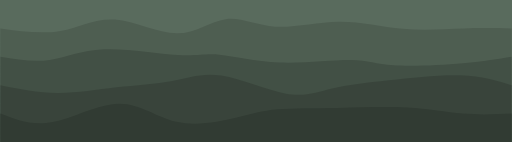
t = 0.00 s
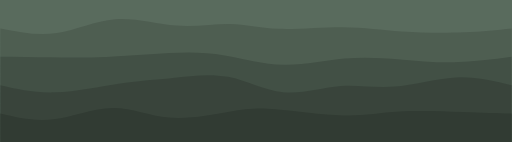
t = 1.88 s
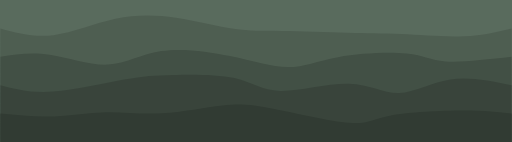
t = 3.75 s
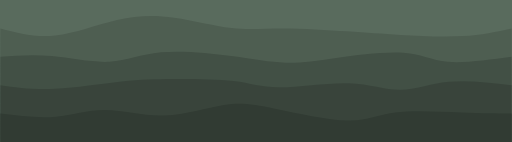
t = 4.69 s
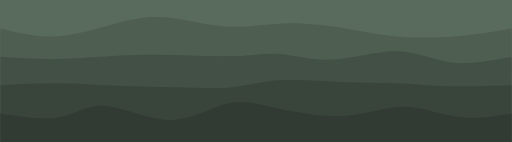
t = 6.56 s
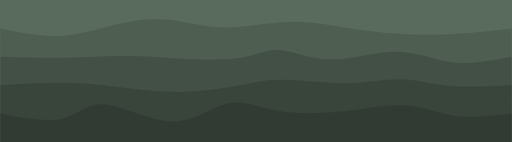
t = 8.44 s

The animated SVG that drew these frames (rendered in a browser with its animation timeline set to each time). Animation: 4 CSS @keyframes rules; frames cover the first 8.44 s, repeats indefinitely.

<svg width="100%" height="100%" id="svg" viewBox="0 0 1440 400" style="background-color: #596b5d" xmlns="http://www.w3.org/2000/svg" class="transition duration-300 ease-in-out delay-150"><style>
          .path-0{
            animation:pathAnim-0 15s;
            animation-timing-function: linear;
            animation-iteration-count: infinite;
          }
          @keyframes pathAnim-0{
            0%{
              d: path("M 0,400 C 0,400 0,80 0,80 C 58.36601307189542,88.14827968923419 116.73202614379085,96.29655937846837 169,87 C 221.26797385620915,77.70344062153163 267.43790849673206,50.96204217536071 323,55 C 378.56209150326794,59.03795782463929 443.51633986928096,93.85527192008878 497,94 C 550.483660130719,94.14472807991122 592.4967320261437,59.61687014428414 635,54 C 677.5032679738563,48.38312985571586 720.4967320261437,71.67724750277469 774,75 C 827.5032679738563,78.32275249722531 891.516339869281,61.674139844617095 953,61 C 1014.483660130719,60.325860155382905 1073.4379084967322,75.62619311875693 1133,81 C 1192.5620915032678,86.37380688124307 1252.7320261437908,81.82108768035516 1304,80 C 1355.2679738562092,78.17891231964484 1397.6339869281046,79.08945615982242 1440,80 C 1440,80 1440,400 1440,400 Z");
            }
            25%{
              d: path("M 0,400 C 0,400 0,80 0,80 C 47.234036256011834,92.90704155876188 94.46807251202367,105.81408311752374 149,99 C 203.53192748797633,92.18591688247626 265.3617462079171,65.65070908866691 324,53 C 382.6382537920829,40.349290911333085 438.0849426563078,41.58308052780861 495,50 C 551.9150573436922,58.41691947219139 610.2984831668516,74.01696880009867 657,81 C 703.7015168331484,87.98303119990133 738.7211246762857,86.34904427179677 793,87 C 847.2788753237143,87.65095572820323 920.8170181280059,90.58685411271428 978,92 C 1035.1829818719941,93.41314588728572 1076.0108028116906,93.30353927734615 1130,96 C 1183.9891971883094,98.69646072265385 1251.1397706252312,104.19898877790109 1305,102 C 1358.8602293747688,99.80101122209891 1399.4301146873845,89.90050561104945 1440,80 C 1440,80 1440,400 1440,400 Z");
            }
            50%{
              d: path("M 0,400 C 0,400 0,80 0,80 C 54.60771981748674,93.2021704279196 109.21543963497348,106.4043408558392 169,103 C 228.78456036502652,99.5956591441608 293.7459612775928,79.58480700456283 343,66 C 392.2540387224072,52.415192995437174 425.8007152546553,45.2564311259095 472,50 C 518.1992847453447,54.7435688740905 577.0511777037859,71.38946849179924 634,73 C 690.9488222962141,74.61053150820076 745.994573930201,61.18569490689356 804,59 C 862.005426069799,56.81430509310644 922.9705265754103,65.86775188062647 975,77 C 1027.0294734245897,88.13224811937353 1070.1233197681588,101.34329757060057 1122,106 C 1173.8766802318412,110.65670242939943 1234.5361943519547,106.75905783697125 1289,101 C 1343.4638056480453,95.24094216302875 1391.7319028240227,87.62047108151438 1440,80 C 1440,80 1440,400 1440,400 Z");
            }
            75%{
              d: path("M 0,400 C 0,400 0,80 0,80 C 71.68208163768652,89.57558268590455 143.36416327537304,99.15116537180909 188,96 C 232.63583672462696,92.84883462819091 250.22542853619433,76.97092119866815 303,71 C 355.77457146380567,65.02907880133185 443.73412257984955,68.9651498335183 495,76 C 546.2658774201504,83.0348501664817 560.8380811444074,93.1684794672586 615,91 C 669.1619188555926,88.8315205327414 762.9135528425207,74.36093229744728 815,71 C 867.0864471574793,67.63906770255272 877.5077074855099,75.38779134295227 931,75 C 984.4922925144901,74.61220865704773 1081.0556172154397,66.08790233074362 1148,66 C 1214.9443827845603,65.91209766925638 1252.2698236527315,74.26059933407325 1296,78 C 1339.7301763472685,81.73940066592675 1389.8650881736344,80.86970033296338 1440,80 C 1440,80 1440,400 1440,400 Z");
            }
            100%{
              d: path("M 0,400 C 0,400 0,80 0,80 C 58.36601307189542,88.14827968923419 116.73202614379085,96.29655937846837 169,87 C 221.26797385620915,77.70344062153163 267.43790849673206,50.96204217536071 323,55 C 378.56209150326794,59.03795782463929 443.51633986928096,93.85527192008878 497,94 C 550.483660130719,94.14472807991122 592.4967320261437,59.61687014428414 635,54 C 677.5032679738563,48.38312985571586 720.4967320261437,71.67724750277469 774,75 C 827.5032679738563,78.32275249722531 891.516339869281,61.674139844617095 953,61 C 1014.483660130719,60.325860155382905 1073.4379084967322,75.62619311875693 1133,81 C 1192.5620915032678,86.37380688124307 1252.7320261437908,81.82108768035516 1304,80 C 1355.2679738562092,78.17891231964484 1397.6339869281046,79.08945615982242 1440,80 C 1440,80 1440,400 1440,400 Z");
            }
          }</style><path d="M 0,400 C 0,400 0,80 0,80 C 58.36601307189542,88.14827968923419 116.73202614379085,96.29655937846837 169,87 C 221.26797385620915,77.70344062153163 267.43790849673206,50.96204217536071 323,55 C 378.56209150326794,59.03795782463929 443.51633986928096,93.85527192008878 497,94 C 550.483660130719,94.14472807991122 592.4967320261437,59.61687014428414 635,54 C 677.5032679738563,48.38312985571586 720.4967320261437,71.67724750277469 774,75 C 827.5032679738563,78.32275249722531 891.516339869281,61.674139844617095 953,61 C 1014.483660130719,60.325860155382905 1073.4379084967322,75.62619311875693 1133,81 C 1192.5620915032678,86.37380688124307 1252.7320261437908,81.82108768035516 1304,80 C 1355.2679738562092,78.17891231964484 1397.6339869281046,79.08945615982242 1440,80 C 1440,80 1440,400 1440,400 Z" stroke="none" stroke-width="0" fill="#313b3344" class="transition-all duration-300 ease-in-out delay-150 path-0" data-darkreader-inline-stroke="" style="--darkreader-inline-stroke:none; --darkreader-inline-fill:rgba(204, 84, 0, 0.53);" data-darkreader-inline-fill=""></path><style>
          .path-1{
            animation:pathAnim-1 15s;
            animation-timing-function: linear;
            animation-iteration-count: infinite;
          }
          @keyframes pathAnim-1{
            0%{
              d: path("M 0,400 C 0,400 0,160 0,160 C 47.006091996547056,167.74941423110124 94.01218399309411,175.49882846220248 139,169 C 183.9878160069059,162.50117153779752 226.95735602417068,141.75410038229128 292,139 C 357.0426439758293,136.24589961770872 444.15839191022326,151.48477000863238 499,155 C 553.8416080897767,158.51522999136762 576.4090763349363,150.3068195831792 617,154 C 657.5909236650637,157.6931804168208 716.2053027500308,173.28795165865088 786,176 C 855.7946972499692,178.71204834134912 936.76971266494,168.5413737822173 987,169 C 1037.23028733506,169.4586262177827 1056.7158465902085,180.54655321247995 1108,184 C 1159.2841534097915,187.45344678752005 1242.3669009742262,183.27241336786287 1303,178 C 1363.6330990257738,172.72758663213713 1401.816549512887,166.36379331606855 1440,160 C 1440,160 1440,400 1440,400 Z");
            }
            25%{
              d: path("M 0,400 C 0,400 0,160 0,160 C 43.44984585028979,153.10751017388088 86.89969170057958,146.21502034776177 139,154 C 191.10030829942042,161.78497965223823 251.85107904797144,184.24742878283388 303,182 C 354.14892095202856,179.75257121716612 395.6959921075348,152.79526452090272 453,144 C 510.3040078924652,135.20473547909728 583.3649525218893,144.5715131335553 647,158 C 710.6350474781107,171.4284868664447 764.8441978049079,188.91868294487605 810,189 C 855.1558021950921,189.08131705512395 891.2582562584782,171.75375508694046 951,161 C 1010.7417437415218,150.24624491305954 1094.122777161179,146.0662967073622 1144,151 C 1193.877222838821,155.9337032926378 1210.250635096806,169.9810580836108 1254,173 C 1297.749364903194,176.0189419163892 1368.874682451597,168.00947095819458 1440,160 C 1440,160 1440,400 1440,400 Z");
            }
            50%{
              d: path("M 0,400 C 0,400 0,160 0,160 C 53.070908866691326,166.67155012948575 106.14181773338265,173.34310025897153 162,170 C 217.85818226661735,166.65689974102847 276.5036379331607,153.2991490935997 320,150 C 363.4963620668393,146.7008509064003 391.84363053397453,153.4603033666297 452,158 C 512.1563694660255,162.5396966333703 604.121839930941,164.85963743988162 662,158 C 719.878160069059,151.14036256011838 743.6690097422617,135.10114687384387 782,140 C 820.3309902577383,144.89885312615613 873.2021211000123,170.73577506474288 931,170 C 988.7978788999877,169.26422493525712 1051.5225058576889,141.95575286718463 1110,142 C 1168.4774941423111,142.04424713281537 1222.7078554692318,169.4412134665187 1277,177 C 1331.2921445307682,184.5587865334813 1385.6460722653842,172.27939326674067 1440,160 C 1440,160 1440,400 1440,400 Z");
            }
            75%{
              d: path("M 0,400 C 0,400 0,160 0,160 C 63.80451350351461,147.37822172894315 127.60902700702923,134.7564434578863 185,142 C 242.39097299297077,149.2435565421137 293.3684054753977,176.35244789739798 332,182 C 370.6315945246023,187.64755210260202 396.9173510913799,171.83376495252188 454,173 C 511.0826489086201,174.16623504747812 598.9621901590825,192.3124922925145 657,186 C 715.0378098409175,179.6875077074855 743.2338882722901,148.91626587742016 782,143 C 820.7661117277099,137.08373412257984 870.1022567517573,156.0224441978049 933,161 C 995.8977432482427,165.9775558021951 1072.3570847206806,156.9939573313602 1129,158 C 1185.6429152793194,159.0060426686398 1222.4694043655197,170.00172647675424 1271,172 C 1319.5305956344803,173.99827352324576 1379.76529781724,166.99913676162288 1440,160 C 1440,160 1440,400 1440,400 Z");
            }
            100%{
              d: path("M 0,400 C 0,400 0,160 0,160 C 47.006091996547056,167.74941423110124 94.01218399309411,175.49882846220248 139,169 C 183.9878160069059,162.50117153779752 226.95735602417068,141.75410038229128 292,139 C 357.0426439758293,136.24589961770872 444.15839191022326,151.48477000863238 499,155 C 553.8416080897767,158.51522999136762 576.4090763349363,150.3068195831792 617,154 C 657.5909236650637,157.6931804168208 716.2053027500308,173.28795165865088 786,176 C 855.7946972499692,178.71204834134912 936.76971266494,168.5413737822173 987,169 C 1037.23028733506,169.4586262177827 1056.7158465902085,180.54655321247995 1108,184 C 1159.2841534097915,187.45344678752005 1242.3669009742262,183.27241336786287 1303,178 C 1363.6330990257738,172.72758663213713 1401.816549512887,166.36379331606855 1440,160 C 1440,160 1440,400 1440,400 Z");
            }
          }</style><path d="M 0,400 C 0,400 0,160 0,160 C 47.006091996547056,167.74941423110124 94.01218399309411,175.49882846220248 139,169 C 183.9878160069059,162.50117153779752 226.95735602417068,141.75410038229128 292,139 C 357.0426439758293,136.24589961770872 444.15839191022326,151.48477000863238 499,155 C 553.8416080897767,158.51522999136762 576.4090763349363,150.3068195831792 617,154 C 657.5909236650637,157.6931804168208 716.2053027500308,173.28795165865088 786,176 C 855.7946972499692,178.71204834134912 936.76971266494,168.5413737822173 987,169 C 1037.23028733506,169.4586262177827 1056.7158465902085,180.54655321247995 1108,184 C 1159.2841534097915,187.45344678752005 1242.3669009742262,183.27241336786287 1303,178 C 1363.6330990257738,172.72758663213713 1401.816549512887,166.36379331606855 1440,160 C 1440,160 1440,400 1440,400 Z" stroke="none" stroke-width="0" fill="#313b3366" class="transition-all duration-300 ease-in-out delay-150 path-1" data-darkreader-inline-stroke="" style="--darkreader-inline-stroke:none; --darkreader-inline-fill:#cc5400;" data-darkreader-inline-fill=""></path><style>
          .path-2{
            animation:pathAnim-2 15s;
            animation-timing-function: linear;
            animation-iteration-count: infinite;
          }
          @keyframes pathAnim-2{
            0%{
              d: path("M 0,400 C 0,400 0,240 0,240 C 53.36391663583673,250.8031076581576 106.72783327167346,261.6062153163152 161,262 C 215.27216672832654,262.3937846836848 270.45258354914296,252.3782463928968 326,246 C 381.54741645085704,239.6217536071032 437.4618325317548,236.88079911209766 484,228 C 530.5381674682452,219.11920088790234 567.7000863238376,204.09855715871257 623,213 C 678.2999136761624,221.90144284128743 751.7378221728944,254.72497225305216 805,264 C 858.2621778271056,273.27502774694784 891.3486249845851,259.00155382907883 934,249 C 976.6513750154149,238.9984461709212 1028.8676778887657,233.26881243063264 1094,226 C 1159.1323221112343,218.73118756936736 1237.180663460353,209.92319644839066 1297,212 C 1356.819336539647,214.07680355160934 1398.4096682698237,227.0384017758047 1440,240 C 1440,240 1440,400 1440,400 Z");
            }
            25%{
              d: path("M 0,400 C 0,400 0,240 0,240 C 42.2867924528302,251.08634850166482 84.5735849056604,262.17269700332963 147,258 C 209.4264150943396,253.82730299667037 291.99245283018865,234.39556048834632 348,224 C 404.00754716981135,213.60443951165368 433.456603773585,212.24506104328523 485,211 C 536.543396226415,209.75493895671477 610.1811320754716,208.62419533851275 660,220 C 709.8188679245284,231.37580466148725 735.8188679245284,255.2581576026637 789,256 C 842.1811320754716,256.7418423973363 922.5433962264151,234.34317425083245 982,236 C 1041.456603773585,237.65682574916755 1080.0075471698112,263.36914539400664 1123,262 C 1165.9924528301888,260.63085460599336 1213.4264150943395,232.18024417314095 1267,224 C 1320.5735849056605,215.81975582685905 1380.2867924528302,227.9098779134295 1440,240 C 1440,240 1440,400 1440,400 Z");
            }
            50%{
              d: path("M 0,400 C 0,400 0,240 0,240 C 58.84617092119866,232.47581699346404 117.69234184239733,224.9516339869281 169,227 C 220.30765815760267,229.0483660130719 264.0768035516093,240.6692810457516 317,247 C 369.9231964483907,253.3307189542484 432.0004439511654,254.3712418300654 491,257 C 549.9995560488346,259.6287581699346 605.9214206437293,263.8457516339869 651,254 C 696.0785793562707,244.1542483660131 730.3138734739179,220.24575163398697 785,216 C 839.6861265260821,211.75424836601303 914.8230854605995,227.17124183006536 979,230 C 1043.1769145394005,232.82875816993464 1096.3937846836848,223.06928104575164 1136,226 C 1175.6062153163152,228.93071895424836 1201.6017758046614,244.5516339869281 1250,249 C 1298.3982241953386,253.4483660130719 1369.1991120976693,246.72418300653595 1440,240 C 1440,240 1440,400 1440,400 Z");
            }
            75%{
              d: path("M 0,400 C 0,400 0,240 0,240 C 55.18278456036502,249.09789123196447 110.36556912073004,258.19578246392894 160,252 C 209.63443087926996,245.80421753607104 253.72050807744483,224.3147613762486 303,230 C 352.27949192255517,235.6852386237514 406.75239856949065,268.54517203107656 471,264 C 535.2476014305093,259.45482796892344 609.2698976445924,217.5045504994451 669,212 C 728.7301023554076,206.4954495005549 774.1680108521396,237.43662597114314 814,250 C 853.8319891478604,262.56337402885686 888.058058946849,256.7489456159823 936,246 C 983.941941053151,235.25105438401772 1045.599753360464,219.56759156492782 1107,214 C 1168.400246639536,208.43240843507218 1229.542927611296,212.98068812430634 1285,219 C 1340.457072388704,225.01931187569366 1390.228536194352,232.50965593784684 1440,240 C 1440,240 1440,400 1440,400 Z");
            }
            100%{
              d: path("M 0,400 C 0,400 0,240 0,240 C 53.36391663583673,250.8031076581576 106.72783327167346,261.6062153163152 161,262 C 215.27216672832654,262.3937846836848 270.45258354914296,252.3782463928968 326,246 C 381.54741645085704,239.6217536071032 437.4618325317548,236.88079911209766 484,228 C 530.5381674682452,219.11920088790234 567.7000863238376,204.09855715871257 623,213 C 678.2999136761624,221.90144284128743 751.7378221728944,254.72497225305216 805,264 C 858.2621778271056,273.27502774694784 891.3486249845851,259.00155382907883 934,249 C 976.6513750154149,238.9984461709212 1028.8676778887657,233.26881243063264 1094,226 C 1159.1323221112343,218.73118756936736 1237.180663460353,209.92319644839066 1297,212 C 1356.819336539647,214.07680355160934 1398.4096682698237,227.0384017758047 1440,240 C 1440,240 1440,400 1440,400 Z");
            }
          }</style><path d="M 0,400 C 0,400 0,240 0,240 C 53.36391663583673,250.8031076581576 106.72783327167346,261.6062153163152 161,262 C 215.27216672832654,262.3937846836848 270.45258354914296,252.3782463928968 326,246 C 381.54741645085704,239.6217536071032 437.4618325317548,236.88079911209766 484,228 C 530.5381674682452,219.11920088790234 567.7000863238376,204.09855715871257 623,213 C 678.2999136761624,221.90144284128743 751.7378221728944,254.72497225305216 805,264 C 858.2621778271056,273.27502774694784 891.3486249845851,259.00155382907883 934,249 C 976.6513750154149,238.9984461709212 1028.8676778887657,233.26881243063264 1094,226 C 1159.1323221112343,218.73118756936736 1237.180663460353,209.92319644839066 1297,212 C 1356.819336539647,214.07680355160934 1398.4096682698237,227.0384017758047 1440,240 C 1440,240 1440,400 1440,400 Z" stroke="none" stroke-width="0" fill="#313b3388" class="transition-all duration-300 ease-in-out delay-150 path-2"></path><style>
          .path-3{
            animation:pathAnim-3 15s;
            animation-timing-function: linear;
            animation-iteration-count: infinite;
          }
          @keyframes pathAnim-3{
            0%{
              d: path("M 0,400 C 0,400 0,320 0,320 C 44.69172524355655,337.61874460476014 89.3834504871131,355.2374892095203 147,344 C 204.6165495128869,332.7625107904797 275.15792329510424,292.66878776667903 334,292 C 392.84207670489576,291.33121223332097 439.98485633247014,330.08735972376377 496,343 C 552.0151436675299,355.91264027623623 616.9026513750155,342.9817733382661 663,332 C 709.0973486249845,321.0182266617339 736.4045381674682,311.98554692317185 780,308 C 823.5954618325318,304.01445307682815 883.4791959551115,305.07603896904664 949,304 C 1014.5208040448885,302.92396103095336 1085.6786780120854,299.7102972006413 1146,303 C 1206.3213219879146,306.2897027993587 1255.8060919965471,316.0827722283882 1303,320 C 1350.1939080034529,323.9172277716118 1395.0969540017263,321.9586138858059 1440,320 C 1440,320 1440,400 1440,400 Z");
            }
            25%{
              d: path("M 0,400 C 0,400 0,320 0,320 C 50.89589345172031,325.0064866198052 101.79178690344062,330.0129732396103 151,328 C 200.20821309655938,325.9870267603897 247.72874583795783,316.9545936613639 297,316 C 346.27125416204217,315.0454063386361 397.293229744728,322.16865211493405 455,319 C 512.706770255272,315.83134788506595 577.09833518313,302.37079787889996 626,297 C 674.90166481687,291.62920212110004 708.3134295227525,294.34815636946604 772,307 C 835.6865704772475,319.65184363053396 929.64794672586,342.2365766432359 983,346 C 1036.35205327414,349.7634233567641 1049.0947835738068,334.7055370575904 1100,325 C 1150.9052164261932,315.2944629424096 1239.9729189789125,310.94127512640273 1303,311 C 1366.0270810210875,311.05872487359727 1403.0135405105439,315.52936243679864 1440,320 C 1440,320 1440,400 1440,400 Z");
            }
            50%{
              d: path("M 0,400 C 0,400 0,320 0,320 C 63.38083610802812,331.0848193365396 126.76167221605624,342.16963867307925 171,331 C 215.23832778394376,319.83036132692075 240.33414724380316,286.4062646442225 292,292 C 343.66585275619684,297.5937353557775 421.901738808731,342.2053027500308 485,344 C 548.098261191269,345.7946972499692 596.0588975212726,304.77252435565424 640,291 C 683.9411024787274,277.22747564434576 723.8626711061785,290.7045998273523 778,303 C 832.1373288938215,315.2954001726477 900.4904180540138,326.4090763349365 966,320 C 1031.5095819459862,313.5909236650635 1094.1756566777656,289.6590948329017 1146,293 C 1197.8243433222344,296.3409051670983 1238.806955234924,326.9545443334566 1286,336 C 1333.193044765076,345.0454556665434 1386.5965223825378,332.5227278332717 1440,320 C 1440,320 1440,400 1440,400 Z");
            }
            75%{
              d: path("M 0,400 C 0,400 0,320 0,320 C 68.14823036132692,336.53343198914786 136.29646072265385,353.0668639782957 183,344 C 229.70353927734615,334.9331360217043 254.96238747071158,300.265976075965 304,301 C 353.0376125292884,301.734023924035 425.8539893944999,337.86923171784434 486,336 C 546.1460106055001,334.13076828215566 593.6216549512887,294.25709705265757 638,294 C 682.3783450487113,293.74290294734243 723.6593908003452,333.10238007152543 771,336 C 818.3406091996548,338.89761992847457 871.7407818473303,305.3333826612406 932,297 C 992.2592181526697,288.6666173387594 1059.3774818103343,305.56408928351215 1117,308 C 1174.6225181896657,310.43591071648785 1222.749290911333,298.4102602047108 1275,298 C 1327.250709088667,297.5897397952892 1383.6253545443335,308.7948698976446 1440,320 C 1440,320 1440,400 1440,400 Z");
            }
            100%{
              d: path("M 0,400 C 0,400 0,320 0,320 C 44.69172524355655,337.61874460476014 89.3834504871131,355.2374892095203 147,344 C 204.6165495128869,332.7625107904797 275.15792329510424,292.66878776667903 334,292 C 392.84207670489576,291.33121223332097 439.98485633247014,330.08735972376377 496,343 C 552.0151436675299,355.91264027623623 616.9026513750155,342.9817733382661 663,332 C 709.0973486249845,321.0182266617339 736.4045381674682,311.98554692317185 780,308 C 823.5954618325318,304.01445307682815 883.4791959551115,305.07603896904664 949,304 C 1014.5208040448885,302.92396103095336 1085.6786780120854,299.7102972006413 1146,303 C 1206.3213219879146,306.2897027993587 1255.8060919965471,316.0827722283882 1303,320 C 1350.1939080034529,323.9172277716118 1395.0969540017263,321.9586138858059 1440,320 C 1440,320 1440,400 1440,400 Z");
            }
          }</style><path d="M 0,400 C 0,400 0,320 0,320 C 44.69172524355655,337.61874460476014 89.3834504871131,355.2374892095203 147,344 C 204.6165495128869,332.7625107904797 275.15792329510424,292.66878776667903 334,292 C 392.84207670489576,291.33121223332097 439.98485633247014,330.08735972376377 496,343 C 552.0151436675299,355.91264027623623 616.9026513750155,342.9817733382661 663,332 C 709.0973486249845,321.0182266617339 736.4045381674682,311.98554692317185 780,308 C 823.5954618325318,304.01445307682815 883.4791959551115,305.07603896904664 949,304 C 1014.5208040448885,302.92396103095336 1085.6786780120854,299.7102972006413 1146,303 C 1206.3213219879146,306.2897027993587 1255.8060919965471,316.0827722283882 1303,320 C 1350.1939080034529,323.9172277716118 1395.0969540017263,321.9586138858059 1440,320 C 1440,320 1440,400 1440,400 Z" stroke="none" stroke-width="0" fill="#313b33ff" class="transition-all duration-300 ease-in-out delay-150 path-3"></path></svg>
